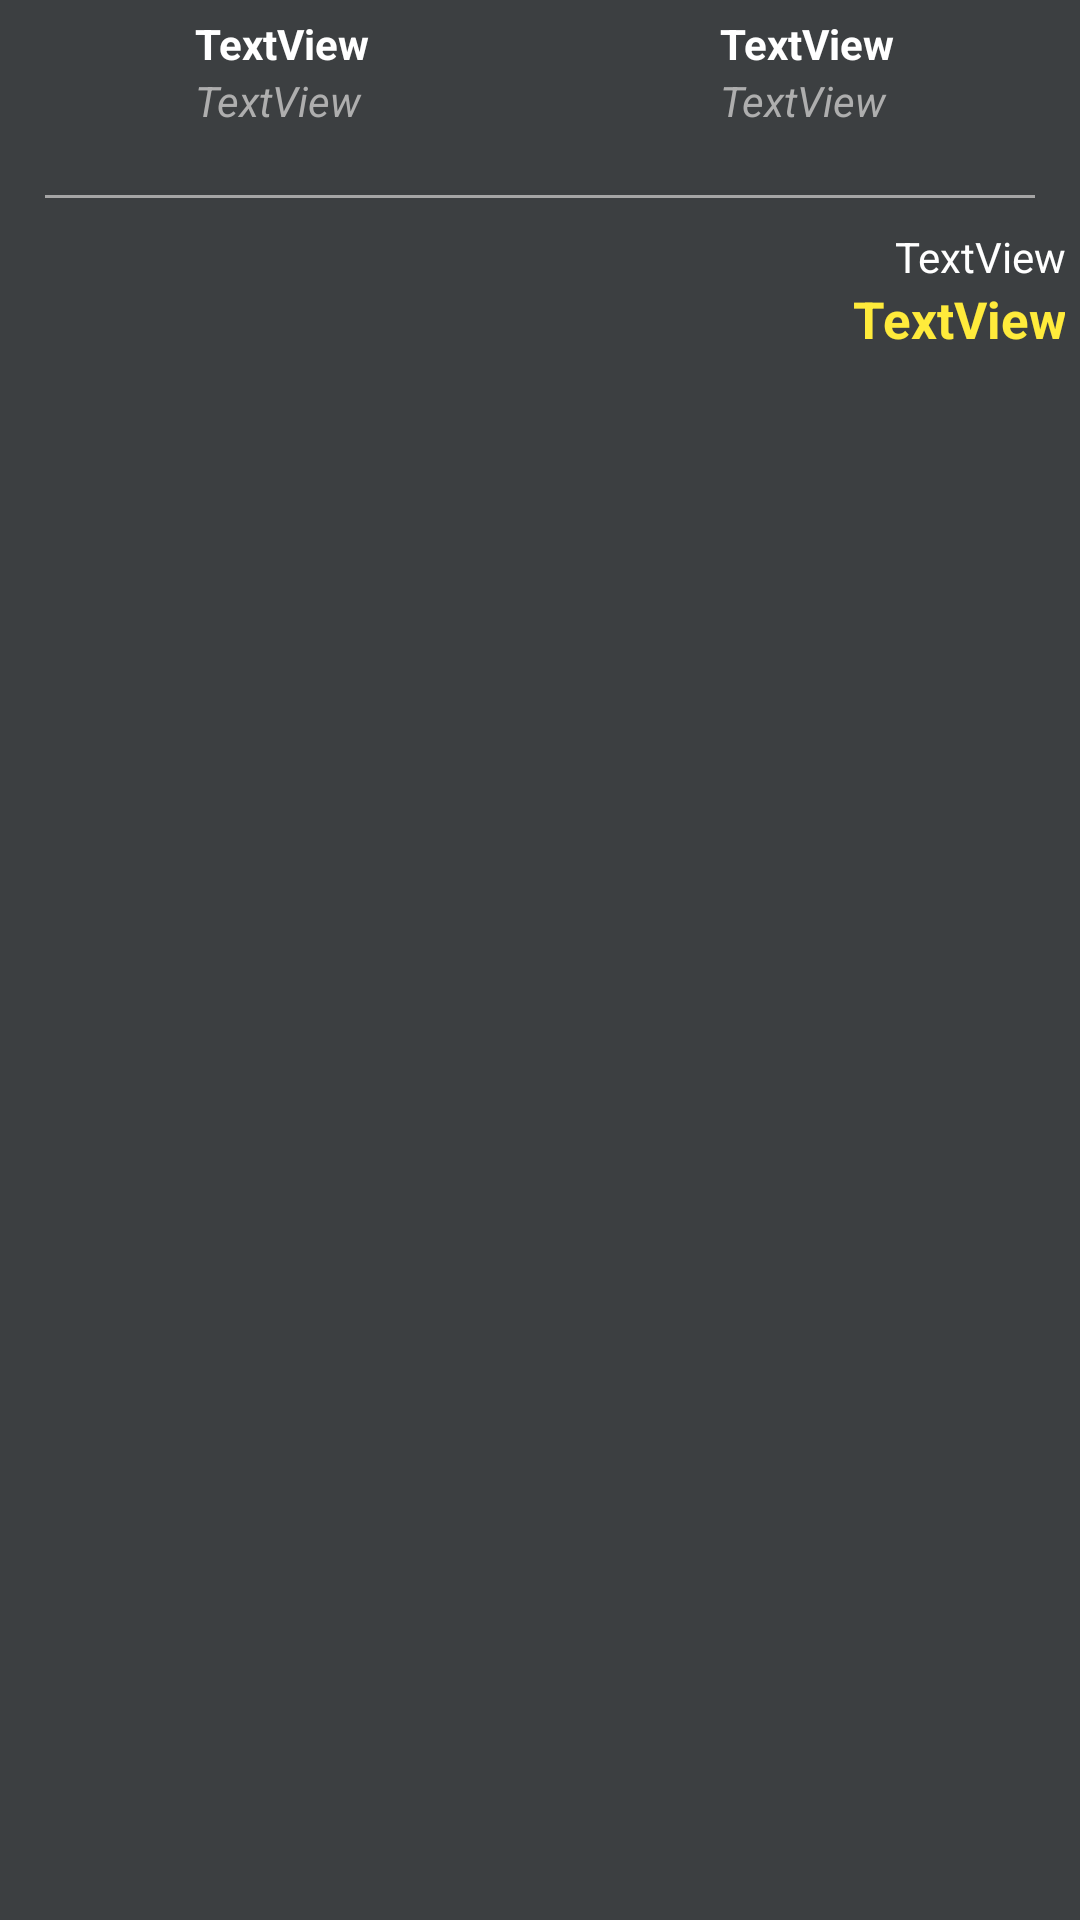

Here is an Android app screen rendered from its layout file. Give the layout XML and the strings, colors and styles it references.
<!-- AndroidManifest.xml: application theme Theme.PRO1121_Nhom3 -->
<!-- res/layout/itembill.xml -->
<?xml version="1.0" encoding="utf-8"?>
<LinearLayout xmlns:android="http://schemas.android.com/apk/res/android"
    xmlns:app="http://schemas.android.com/apk/res-auto"
    xmlns:tools="http://schemas.android.com/tools"
    android:layout_width="match_parent"
    android:layout_height="wrap_content"
    android:padding="5dp"
    android:background="#3C3F41"
    android:orientation="vertical"
    android:layout_margin="5dp">

    <LinearLayout
        android:layout_width="match_parent"
        android:layout_height="wrap_content"
        android:orientation="horizontal">

        <LinearLayout
            android:layout_width="match_parent"
            android:layout_height="wrap_content"
            android:layout_weight="1"
            android:layout_marginBottom="10dp"
            android:orientation="horizontal">

            <ImageView
                android:id="@+id/avtuserbill"
                android:scaleType="centerCrop"
                android:layout_width="50dp"
                android:layout_height="50dp" />

            <LinearLayout
                android:layout_width="match_parent"
                android:layout_height="match_parent"
                android:layout_marginStart="10dp"
                android:orientation="vertical">

                <TextView
                    android:id="@+id/tvtenuserbill"
                    android:layout_width="match_parent"
                    android:layout_height="wrap_content"
                    android:text="TextView"
                    android:textColor="@color/white"
                    android:textStyle="bold"/>

                <TextView
                    android:id="@+id/tvusernamebill"
                    android:layout_width="match_parent"
                    android:layout_height="wrap_content"
                    android:textColor="#AEAEAE"
                    android:textStyle="italic"
                    android:text="TextView" />
            </LinearLayout>

        </LinearLayout>

        <LinearLayout
            android:layout_width="match_parent"
            android:layout_height="wrap_content"
            android:layout_weight="1"
            android:orientation="horizontal">

            <ImageView
                android:id="@+id/bannergamebill"
                android:scaleType="centerCrop"
                android:layout_width="50dp"
                android:layout_height="50dp" />

            <LinearLayout
                android:layout_width="match_parent"
                android:layout_height="match_parent"
                android:layout_marginStart="10dp"
                android:orientation="vertical">

                <TextView
                    android:id="@+id/tvtengamebill"
                    android:layout_width="match_parent"
                    android:layout_height="wrap_content"
                    android:textColor="@color/white"
                    android:textStyle="bold"
                    android:text="TextView" />

                <TextView
                    android:id="@+id/tvmagamebill"
                    android:layout_width="match_parent"
                    android:layout_height="wrap_content"
                    android:textColor="#AEAEAE"
                    android:textStyle="italic"
                    android:text="TextView" />
            </LinearLayout>

        </LinearLayout>
    </LinearLayout>

    <View
        android:layout_width="match_parent"
        android:layout_height="1dp"
        android:layout_marginHorizontal="10dp"
        android:layout_marginBottom="10dp"
        android:background="#A5A5A5"/>

    <TextView
        android:id="@+id/tvngaybill"
        android:layout_width="match_parent"
        android:layout_height="wrap_content"
        android:gravity="right"
        android:textColor="@color/white"
        android:text="TextView" />

    <LinearLayout
        android:layout_width="match_parent"
        android:layout_height="match_parent"
        android:gravity="right"
        android:layout_marginBottom="20dp"
        android:orientation="horizontal">

        <TextView
            android:id="@+id/tvthanhtoanbill"
            android:layout_width="wrap_content"
            android:layout_height="wrap_content"
            android:gravity="right"
            android:text="TextView"
            android:textColor="#FFEB3B"
            android:textSize="17dp"
            android:textStyle="bold" />
    </LinearLayout>

</LinearLayout>
<!-- resources referenced by this layout -->
<resources>
  <color name="white">#FFFFFFFF</color>
  <style name="Theme.PRO1121_Nhom3" parent="Base.Theme.PRO1121_Nhom3" />
  <style name="Base.Theme.PRO1121_Nhom3" parent="Theme.Material3.DayNight.NoActionBar">
          
          
      </style>
</resources>
